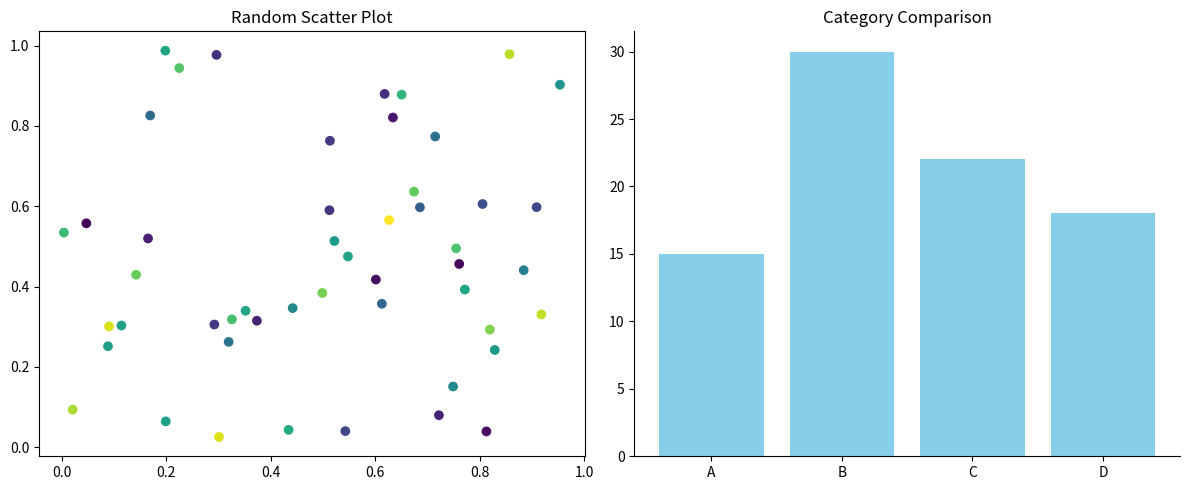

Here is the Python script that generated this plot:
import numpy as np
import matplotlib.pyplot as plt

np.random.seed(10) # for reproducibility

# 1. Create a figure with two subplots
fig, axes = plt.subplots(1, 2, figsize=(12, 5))

# 2. First Subplot: Scatter Plot
x_rand = np.random.rand(50)
y_rand = np.random.rand(50)
colors = np.random.rand(50)
axes[0].scatter(x_rand, y_rand, c=colors, cmap='viridis')
axes[0].set_title('Random Scatter Plot')

# 3. Second Subplot: Bar Chart
categories = ['A', 'B', 'C', 'D']
values = [15, 30, 22, 18]
axes[1].bar(categories, values, color='skyblue')
axes[1].set_title('Category Comparison')

# Remove top and right spines from the bar chart
axes[1].spines['top'].set_visible(False)
axes[1].spines['right'].set_visible(False)

# 4. Display the figure
plt.tight_layout()
plt.show()
